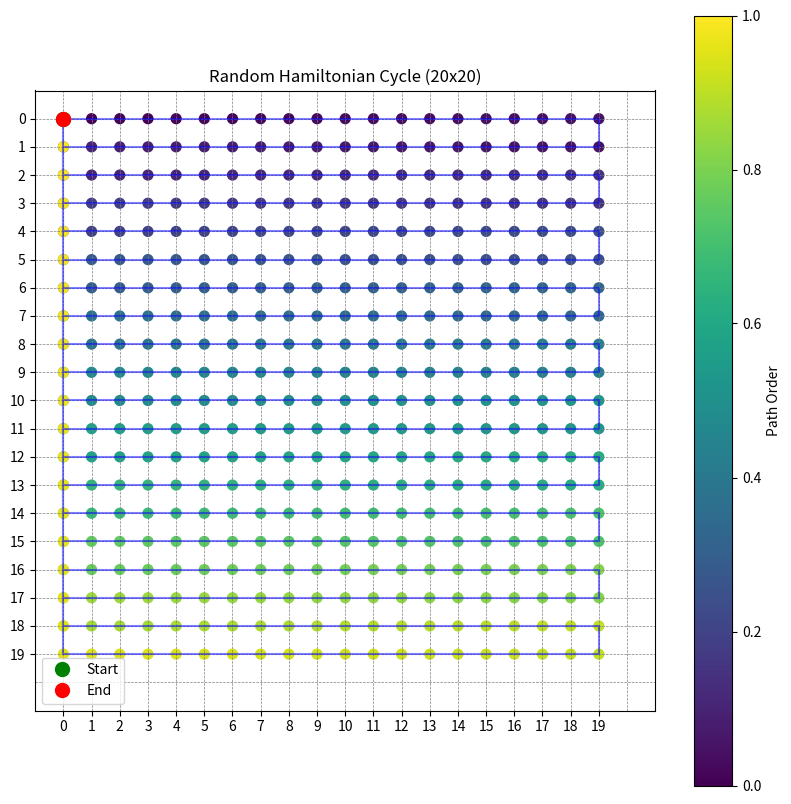

Generate this figure with matplotlib:
"""
Not in use!!!!
"""
import matplotlib.pyplot as plt


def get_neighbors(cell, width, height):
    """Get all valid neighboring cells"""
    x, y = cell
    neighbors = []
    for dx, dy in [(0, 1), (1, 0), (0, -1), (-1, 0)]:
        nx, ny = x + dx, y + dy
        if 0 <= nx < width and 0 <= ny < height:
            neighbors.append((nx, ny))
    return neighbors


def create_base_cycle(width, height):
    """Create a simple snake pattern cycle as base"""
    cycle = []
    for y in range(height):
        if y % 2 == 0:
            cycle.extend((x, y) for x in range(width))
        else:
            cycle.extend((x, y) for x in reversed(range(width)))

    # Add return path
    if height % 2 == 1:
        cycle.extend((width - 1, y) for y in reversed(range(height - 1)))
    else:
        cycle.extend((0, y) for y in reversed(range(height - 1)))

        cycle.append(cycle[0])
    return cycle


import random


def is_valid_cycle(cycle):
    for i in range(len(cycle)):
        a = cycle[i]
        b = cycle[(i + 1) % len(cycle)]
        if abs(a[0] - b[0]) + abs(a[1] - b[1]) != 1:
            return False
    return True


def randomize_cycle(cycle, width, height, iterations=1000):
    for _ in range(iterations):
        i = random.randint(0, len(cycle) - 3)
        max_j = len(cycle) - 1
        if i + 2 > max_j:
            continue
        j = random.randint(i + 2, min(i + 10, max_j))
        if j == len(cycle) - 1 and i == 0:
            continue
        new_cycle = cycle[:i + 1] + cycle[i + 1:j + 1][::-1] + cycle[j + 1:]
        if is_valid_cycle(new_cycle):
            cycle = new_cycle
    return cycle


def generate_random_hamiltonian(width, height):
    cycle = create_base_cycle(width, height)
    randomized_cycle = randomize_cycle(cycle, width, height)
    if is_valid_cycle(randomized_cycle):
        return randomized_cycle
    else:
        print("Warning: Final randomized cycle is invalid. Returning base cycle.")
        return cycle


# New function to get actions from cycle
def get_cycle_action(head_pos, cycle):
    try:
        idx = cycle.index(head_pos)
        next_pos = cycle[(idx + 1) % len(cycle)]
    except ValueError:
        print(f"[ERROR] Head position {head_pos} not in Hamiltonian cycle!")
        return None

    dx = next_pos[0] - head_pos[0]
    dy = next_pos[1] - head_pos[1]

    if dx == 1:
        return 0  # RIGHT
    elif dx == -1:
        return 1  # LEFT
    elif dy == 1:
        return 2  # DOWN
    elif dy == -1:
        return 3  # UP
    else:
        print(f"[ERROR] Invalid movement from {head_pos} to {next_pos}")
        return None


def draw_cycle(cycle, width, height):
    """Visualize the cycle"""
    fig, ax = plt.subplots(figsize=(10, 10))

    # Draw grid
    for x in range(width + 1):
        ax.axvline(x, color='gray', linestyle='--', linewidth=0.5)
    for y in range(height + 1):
        ax.axhline(y, color='gray', linestyle='--', linewidth=0.5)

    # Plot path
    x, y = zip(*cycle)
    ax.plot(x, y, 'b-', alpha=0.5)
    ax.scatter(x, y, c=range(len(cycle)), cmap='viridis', s=50)

    # Mark start and end
    ax.plot(x[0], y[0], 'go', markersize=10, label='Start')
    ax.plot(x[-1], y[-1], 'ro', markersize=10, label='End')

    ax.set_aspect('equal')
    ax.invert_yaxis()
    plt.xticks(range(width))
    plt.yticks(range(height))
    plt.title(f"Random Hamiltonian Cycle ({width}x{height})")
    plt.legend()
    plt.colorbar(plt.cm.ScalarMappable(cmap='viridis'), ax=ax, label='Path Order')
    plt.show()


# Example usage
if __name__ == "__main__":
    width, height = 20, 20
    random_cycle = generate_random_hamiltonian(width, height)
    print(f"Generated {len(random_cycle) - 1} moves (including return to start)")
    draw_cycle(random_cycle, width, height)
